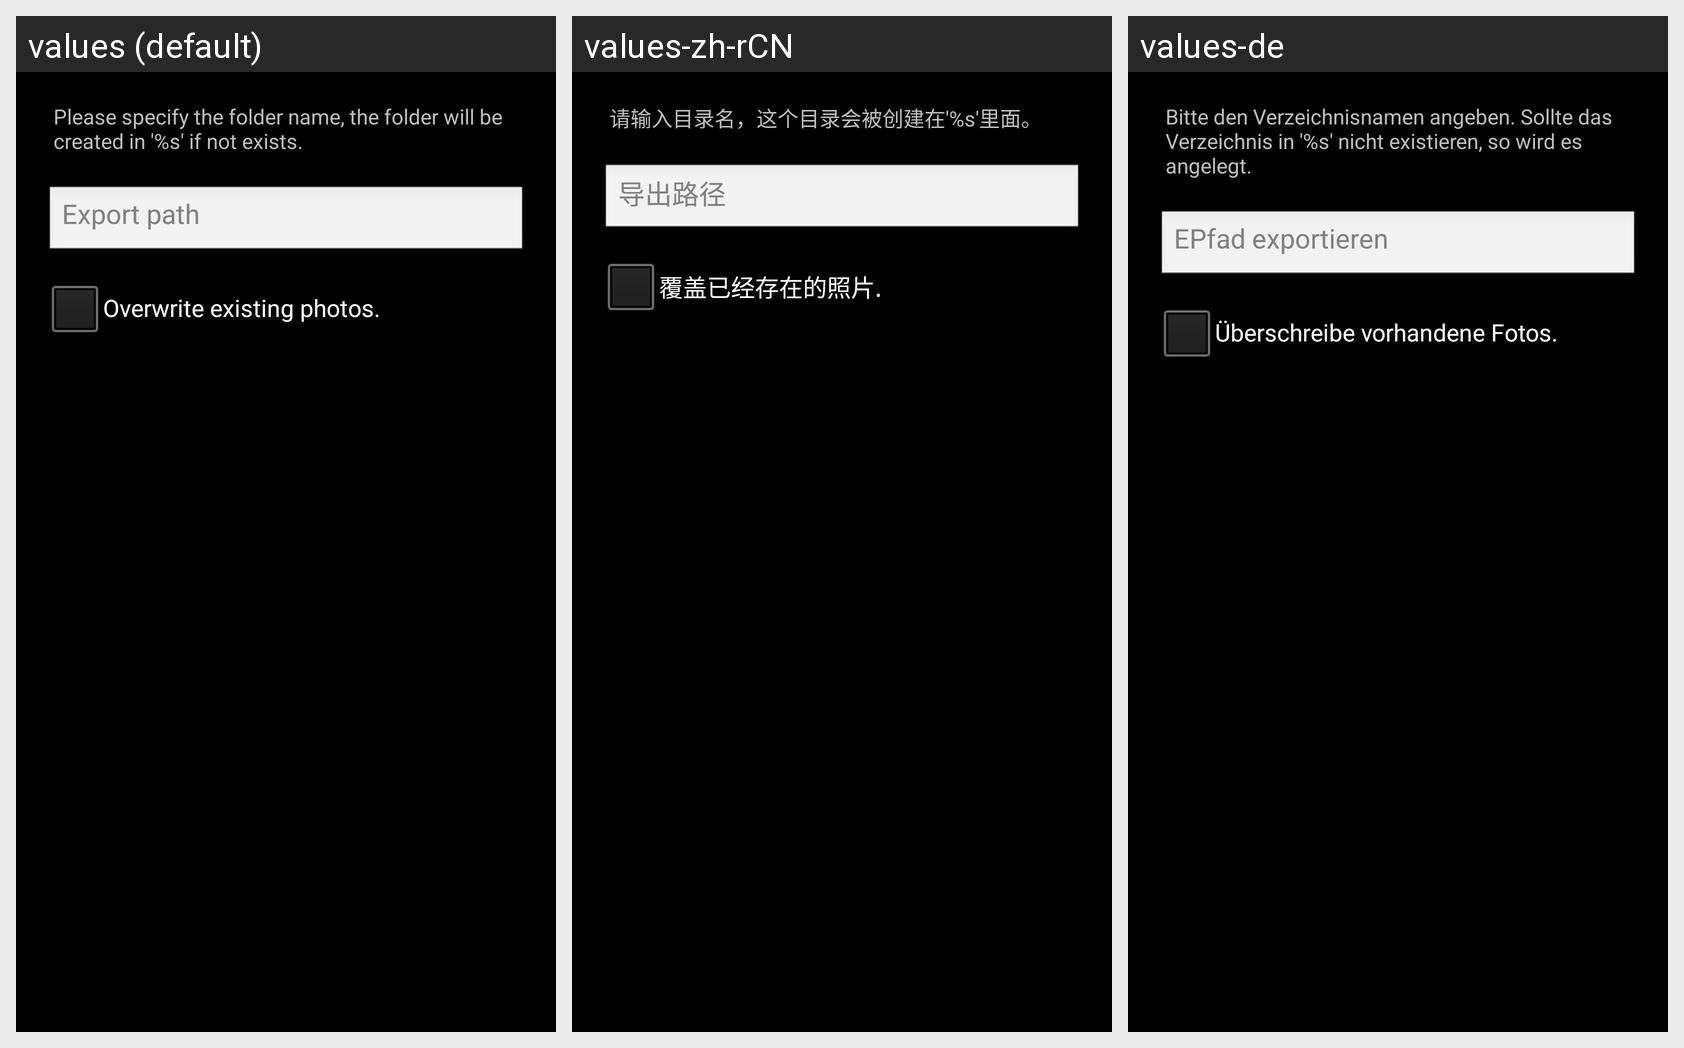

The Android screen above is rendered under several locales of the same app. Produce the string resources it draws, with the default and per-locale values.
Android screen res/layout/alert_dialog_text_entry.xml rendered under 3 locales, left to right: values (default), values-zh-rCN, values-de. Device: Nexus 5 (rendered at 1080×1920; each locale shown at half size, 540×960, under a caption strip naming it); theme AppTheme.
Strings drawn on this screen, with the default value and each locale's value (text and hints the layout hard-codes, and strings that could not be matched under every locale, appear in the picture but are not listed):

msg_offline_export_path_label
  values: Please specify the folder name, the folder will be created in '%s' if not exists.
  values-zh-rCN: 请输入目录名，这个目录会被创建在'%s'里面。
  values-de: Bitte den Verzeichnisnamen angeben. Sollte das Verzeichnis in '%s' nicht existieren, so wird es angelegt.

msg_offline_export_path_hint
  values: Export path
  values-zh-rCN: 导出路径
  values-de: EPfad exportieren

msg_offline_export_overwrite
  values: Overwrite existing photos.
  values-zh-rCN: 覆盖已经存在的照片.
  values-de: Überschreibe vorhandene Fotos.
